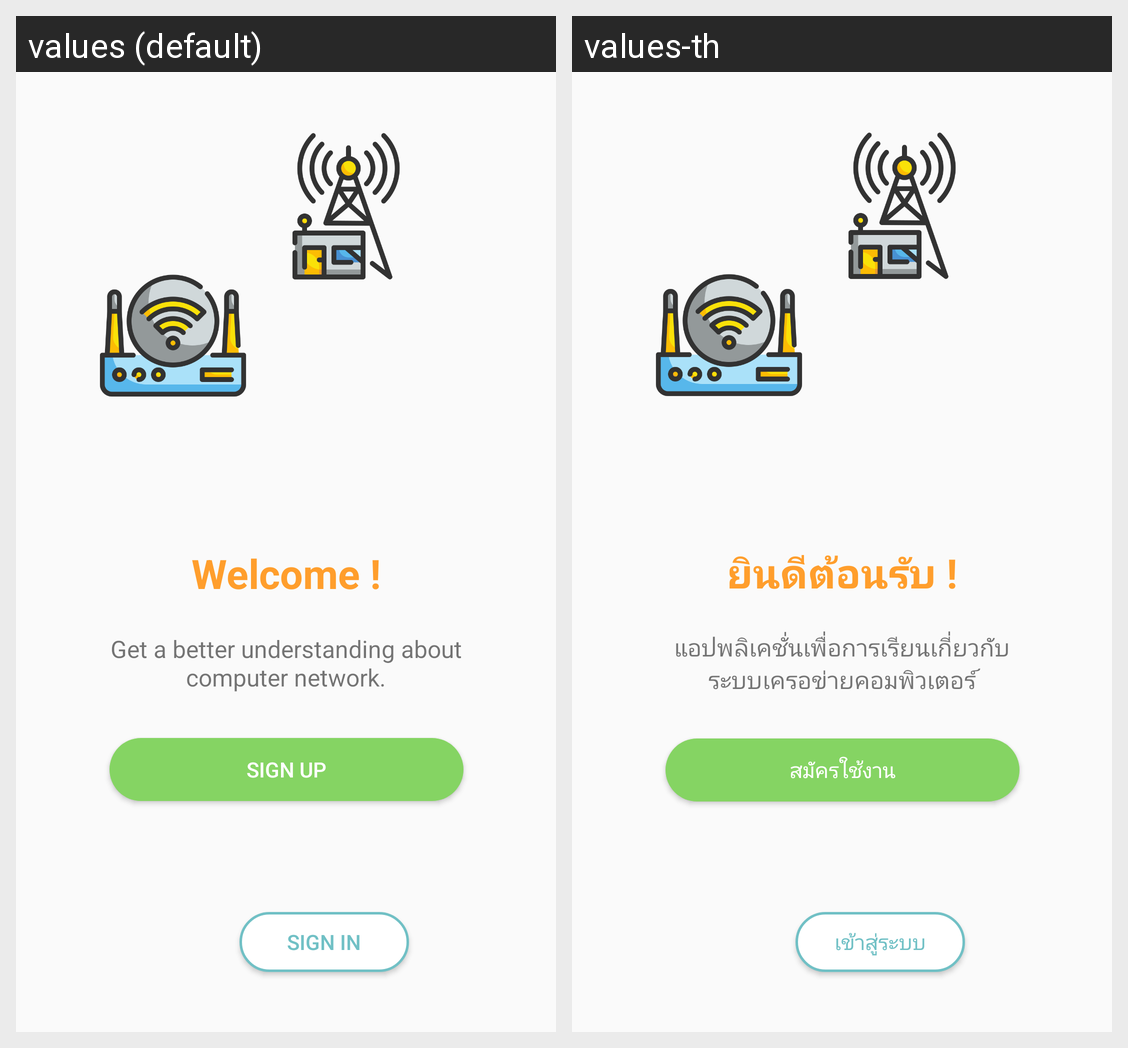

The same Android screen rendered under two of its app's locales, left to right. List the strings drawn on it with the default value and each locale's translation.
Android screen res/layout/activity_main.xml rendered under 2 locales, left to right: values (default), values-th. Device: Nexus 5 (rendered at 1080×1920; each locale shown at half size, 540×960, under a caption strip naming it); theme AppTheme.
Strings drawn on this screen, with the default value and each locale's value (text and hints the layout hard-codes, and strings that could not be matched under every locale, appear in the picture but are not listed):

sign_in
  values: Sign In
  values-th: เข้าสู่ระบบ

sign_up
  values: Sign Up
  values-th: สมัครใช้งาน

welcome
  values: Welcome !
  values-th: ยินดีต้อนรับ !

description
  values: Get a better understanding about computer network.
  values-th: แอปพลิเคชั่นเพื่อการเรียนเกี่ยวกับระบบเครอข่ายคอมพิวเตอร์
